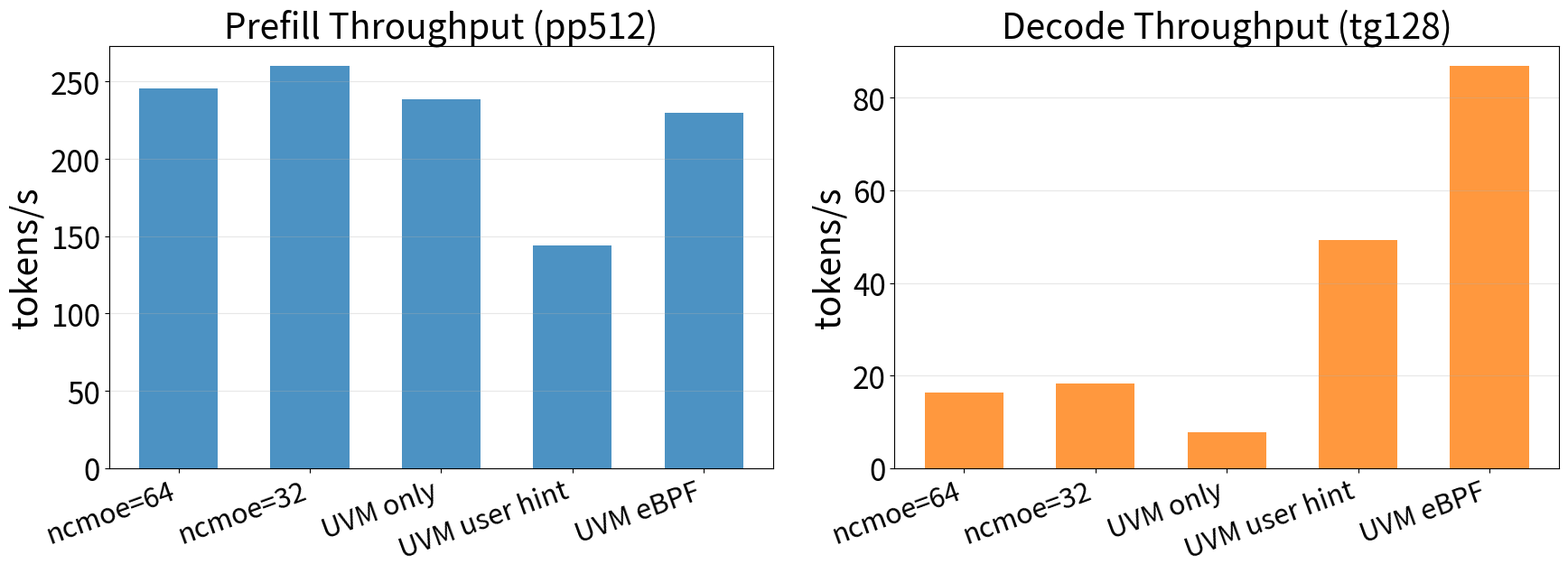

The matplotlib source for this figure:
#!/usr/bin/env python3
import matplotlib.pyplot as plt
import numpy as np

plt.rcParams.update({'font.size': 28})

configs = [
    "ncmoe=64",
    "ncmoe=32",
    "UVM only",
    "UVM user hint",
    "UVM eBPF",
]

pp512 = [245.63, 260.14, 238.48, 144.00, 229.67]
tg128 = [16.34, 18.18, 7.72, 49.31, 86.89]

x = np.arange(len(configs))
width = 0.6

fig, (ax1, ax2) = plt.subplots(1, 2, figsize=(18, 7))

# Left plot: Prefill throughput (pp512)
rects1 = ax1.bar(x, pp512, width, color="tab:blue", alpha=0.8)
ax1.set_ylabel("tokens/s", fontsize=28)
ax1.set_title("Prefill Throughput (pp512)", fontsize=28)
ax1.set_xticks(x)
ax1.set_xticklabels(configs, rotation=20, ha="right", fontsize=22)
ax1.tick_params(axis='y', labelsize=24)
ax1.grid(axis='y', alpha=0.3)

# Right plot: Decode throughput (tg128)
rects2 = ax2.bar(x, tg128, width, color="tab:orange", alpha=0.8)
ax2.set_ylabel("tokens/s", fontsize=28)
ax2.set_title("Decode Throughput (tg128)", fontsize=28)
ax2.set_xticks(x)
ax2.set_xticklabels(configs, rotation=20, ha="right", fontsize=22)
ax2.tick_params(axis='y', labelsize=24)
ax2.grid(axis='y', alpha=0.3)

fig.tight_layout()
fig.savefig("llama_uvm_combined_color.pdf")
print("saved to llama_uvm_combined_color.pdf")
